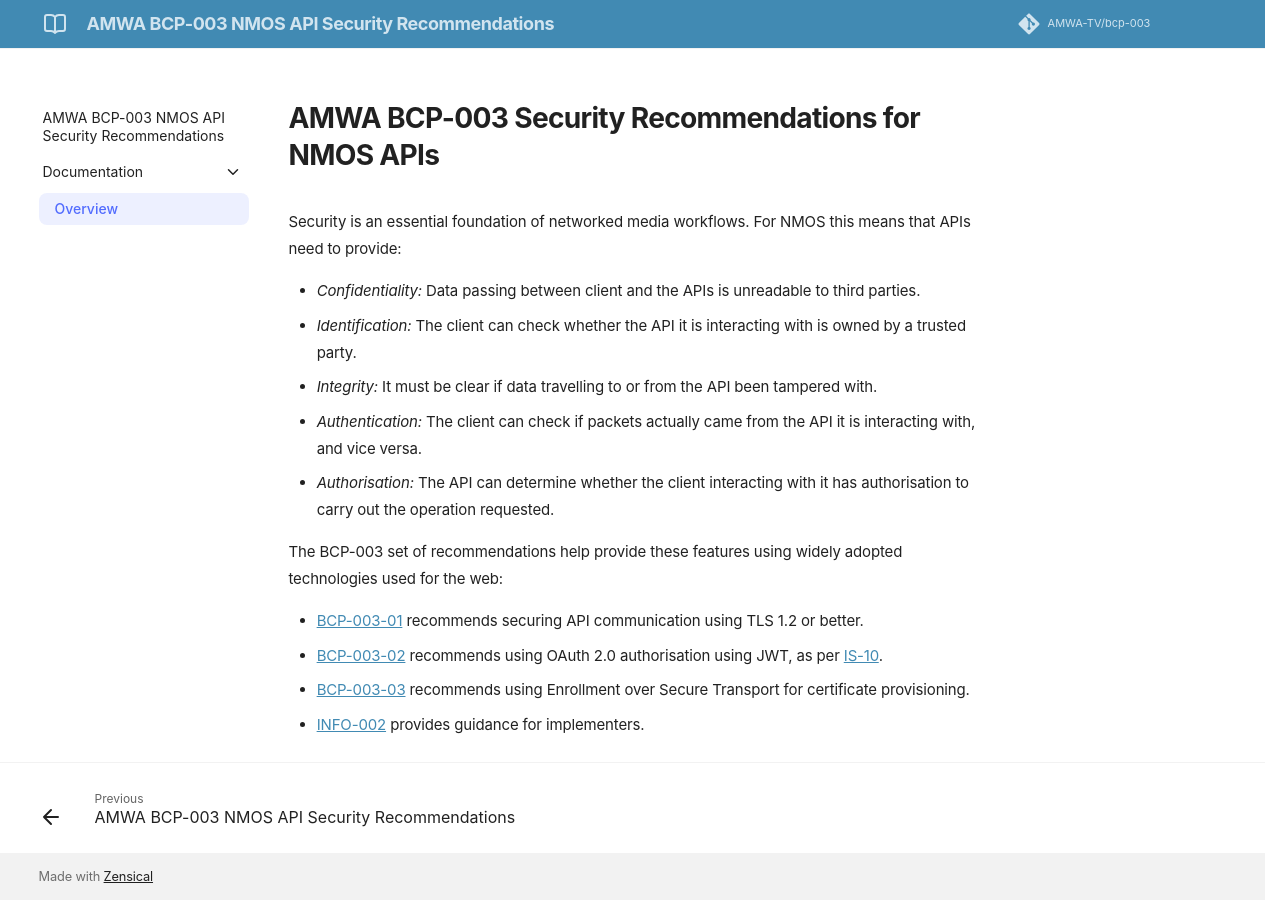

repository: AMWA-TV/bcp-003 · page: main/Overview/index.html · generator: jekyll

# AMWA BCP-003 Security Recommendations for NMOS APIs

Security is an essential foundation of networked media workflows. For NMOS this means that APIs need to provide:

- *Confidentiality:* Data passing between client and the APIs is unreadable to third parties.
- *Identification:* The client can check whether the API it is interacting with is owned by a trusted party.
- *Integrity:* It must be clear if data travelling to or from the API been tampered with.
- *Authentication:* The client can check if packets actually came from the API it is interacting with, and vice versa.
- *Authorisation:* The API can determine whether the client interacting with it has authorisation to carry out the operation requested.

The BCP-003 set of recommendations help provide these features using widely adopted technologies used for the web:

- [BCP-003-01](https://specs.amwa.tv/bcp-003-01) recommends securing API communication using TLS 1.2 or better.
- [BCP-003-02](https://specs.amwa.tv/bcp-003-02) recommends using OAuth 2.0 authorisation using JWT, as per [IS-10](https://specs.amwa.tv/is-10).
- [BCP-003-03](https://specs.amwa.tv/bcp-003-03) recommends using Enrollment over Secure Transport for certificate provisioning.
- [INFO-002](https://specs.amwa.tv/info-002) provides guidance for implementers.
